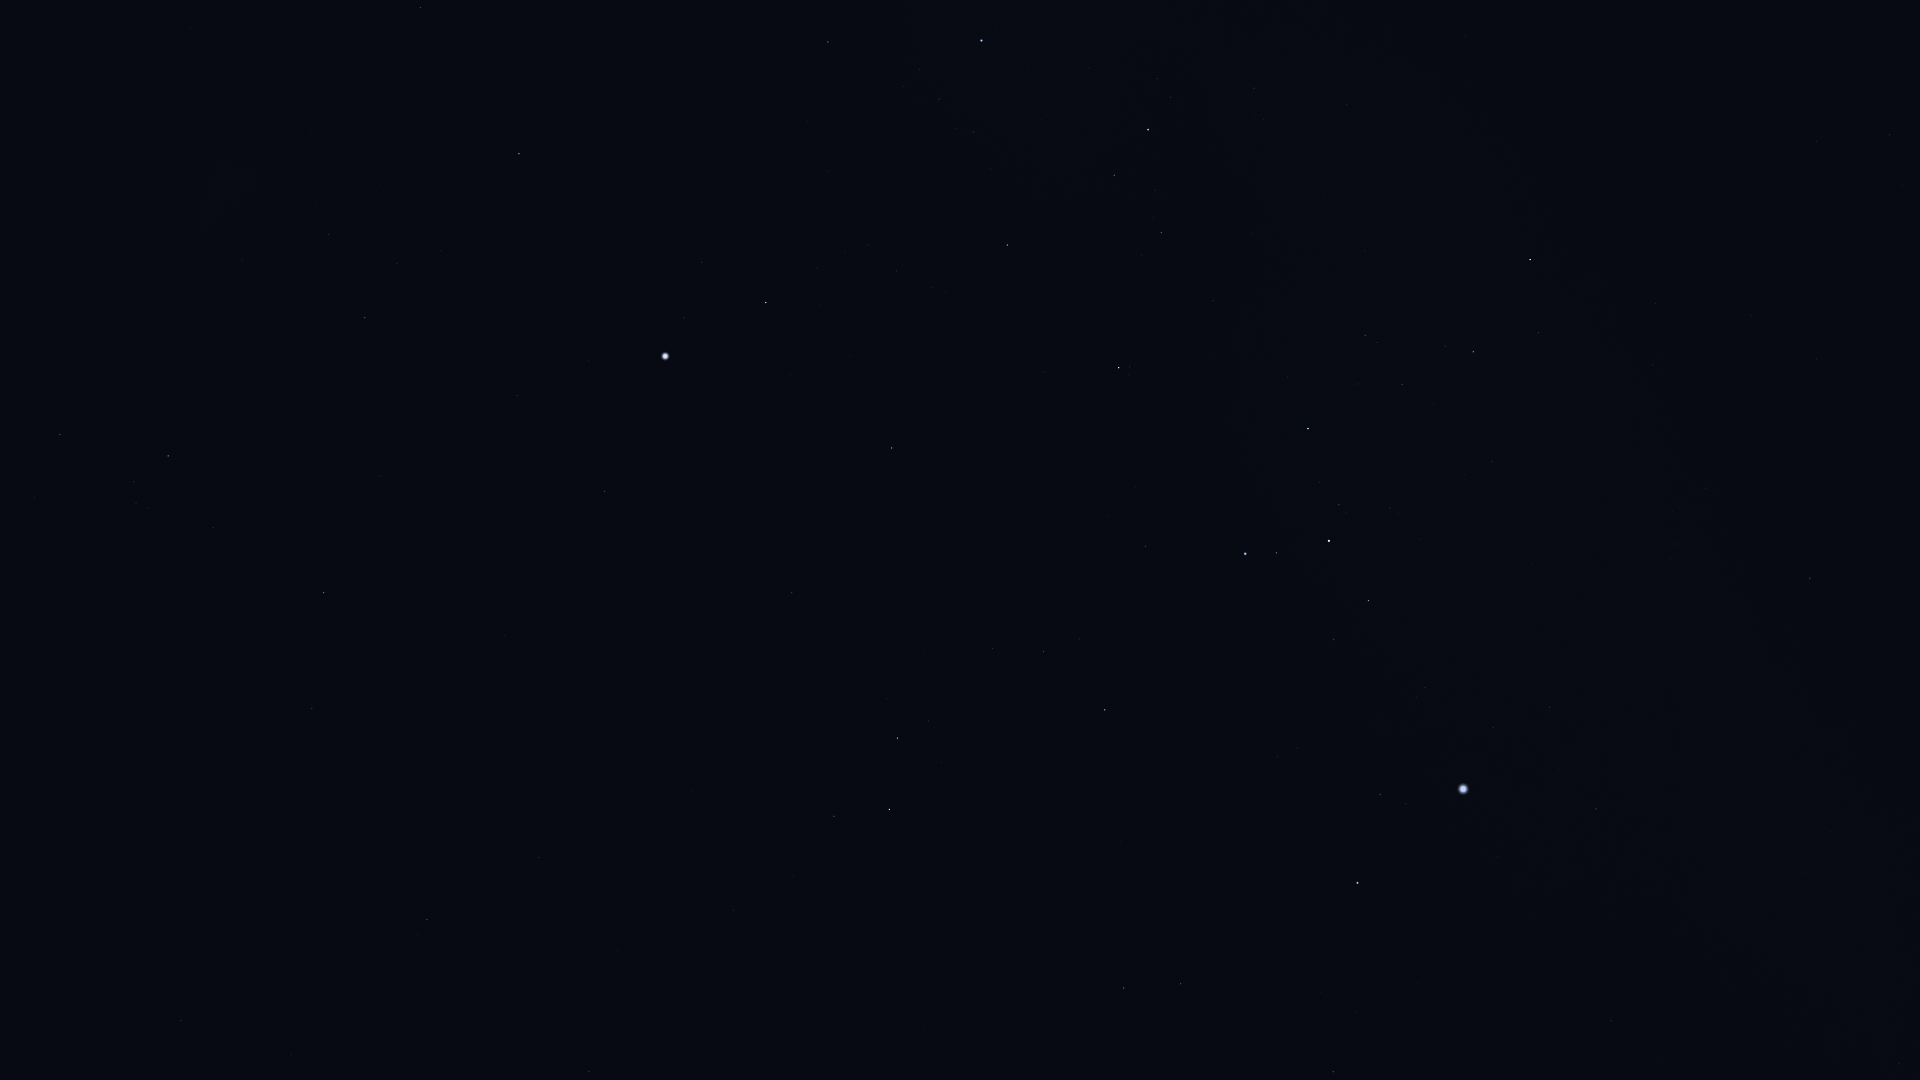

Values plotted in this chart, from the file beside it:
Star_ID, Name, X, Y
15510, HIP 15510, 181, 1021
17096, Tupi, 163, 740
17440, HIP 17440, 60, 435
18597, HIP 18597, 136, 503
19747, HIP 19747, 427, 920
19780, HIP 19780, 168, 456
19893, HIP 19893, 312, 709
19921, HIP 19921, 213, 528
21248, Beemim, 589, 1072
21060, HIP 21060, 456, 819
21281, HIP 21281, 324, 593
21770, HIP 21770, 539, 858
21861, HIP 21861, 617, 950
21949, HIP 21949, 124, 220
25859, HIP 25859, 834, 816
25918, HIP 25918, 113, 45
26069, HIP 26069, 365, 318
26380, Bubup, 168, 93
26634, Phact, 889, 810
27100, HIP 27100, 329, 234
27321, HIP 27321, 604, 491
27530, HIP 27530, 517, 396
27628, Wazn, 897, 738
27890, HIP 27890, 397, 264
28103, HIP 28103, 1333, 1072
28199, HIP 28199, 928, 721
28328, HIP 28328, 792, 593
28910, HIP 28910, 1356, 1012
29034, Elkurud, 923, 651
29550, Amadioha, 1086, 741
30122, Furud, 1105, 710
30277, HIP 30277, 1043, 652
30324, Mirzam, 1357, 883
30438, Canopus, 665, 356
30867, HIP 30867, 1611, 1021
31416, HIP 31416, 1297, 748
31592, HIP 31592, 1380, 795
31685, HIP 31685, 892, 448
31895, Nosaxa, 787, 365
32349, Sirius, 1463, 789
32607, HIP 32607, 519, 154
32759, HIP 32759, 1145, 546
32768, HIP 32768, 766, 303
33160, HIP 33160, 1596, 809
33165, HIP 33165, 1339, 643
33347, HIP 33347, 1493, 728
33579, Adhara, 1245, 554
33719, Citalá, 1767, 872
33856, Nganurganity, 1276, 553
34045, Muliphein, 1550, 707
34444, Wezen, 1329, 541
35037, HIP 35037, 1339, 505
35228, HIP 35228, 420, 8
35264, HIP 35264, 1119, 368
35904, Aludra, 1308, 429
36377, HIP 36377, 1007, 245
37447, HIP 37447, 1810, 578
38041, Tapecue, 785, 62
38146, HIP 38146, 1471, 353
38170, Azmidi, 1473, 352
... 3 more rows
